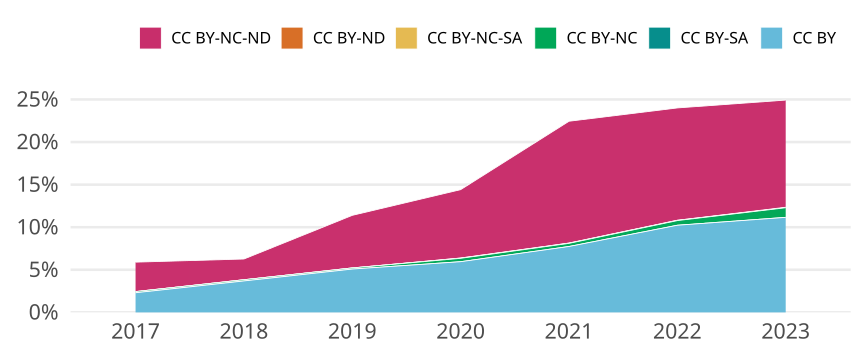

The data file committed next to this chart (first rows):
cr_year, jn_all, cc, cc_total, prop
2017, 2950, CC BY, 68, 0.02305
2017, 2950, CC BY-SA, 0, 0
2017, 2950, CC BY-NC, 4, 0.001356
2017, 2950, CC BY-NC-SA, 0, 0
2017, 2950, CC BY-ND, 0, 0
2017, 2950, CC BY-NC-ND, 102, 0.03458
2018, 2792, CC BY, 103, 0.03689
2018, 2792, CC BY-SA, 0, 0
2018, 2792, CC BY-NC, 4, 0.001433
2018, 2792, CC BY-NC-SA, 0, 0
2018, 2792, CC BY-ND, 0, 0
2018, 2792, CC BY-NC-ND, 68, 0.02436
2019, 3028, CC BY, 154, 0.05086
2019, 3028, CC BY-SA, 0, 0
2019, 3028, CC BY-NC, 4, 0.001321
2019, 3028, CC BY-NC-SA, 0, 0
2019, 3028, CC BY-ND, 0, 0
2019, 3028, CC BY-NC-ND, 187, 0.06176
2020, 3025, CC BY, 180, 0.0595
2020, 3025, CC BY-SA, 0, 0
2020, 3025, CC BY-NC, 12, 0.003967
2020, 3025, CC BY-NC-SA, 1, 3.3057851239669424e-4
2020, 3025, CC BY-ND, 0, 0
2020, 3025, CC BY-NC-ND, 243, 0.08033
2021, 2999, CC BY, 232, 0.07736
2021, 2999, CC BY-SA, 0, 0
2021, 2999, CC BY-NC, 11, 0.003668
2021, 2999, CC BY-NC-SA, 1, 3.3344448149383126e-4
2021, 2999, CC BY-ND, 0, 0
2021, 2999, CC BY-NC-ND, 429, 0.143
2022, 2737, CC BY, 280, 0.1023
2022, 2737, CC BY-SA, 0, 0
2022, 2737, CC BY-NC, 15, 0.00548
2022, 2737, CC BY-NC-SA, 1, 3.6536353671903543e-4
2022, 2737, CC BY-ND, 0, 0
2022, 2737, CC BY-NC-ND, 361, 0.1319
2023, 1685, CC BY, 188, 0.1116
2023, 1685, CC BY-SA, 0, 0
2023, 1685, CC BY-NC, 19, 0.01128
2023, 1685, CC BY-NC-SA, 0, 0
2023, 1685, CC BY-ND, 1, 5.934718100890207e-4
2023, 1685, CC BY-NC-ND, 212, 0.1258
